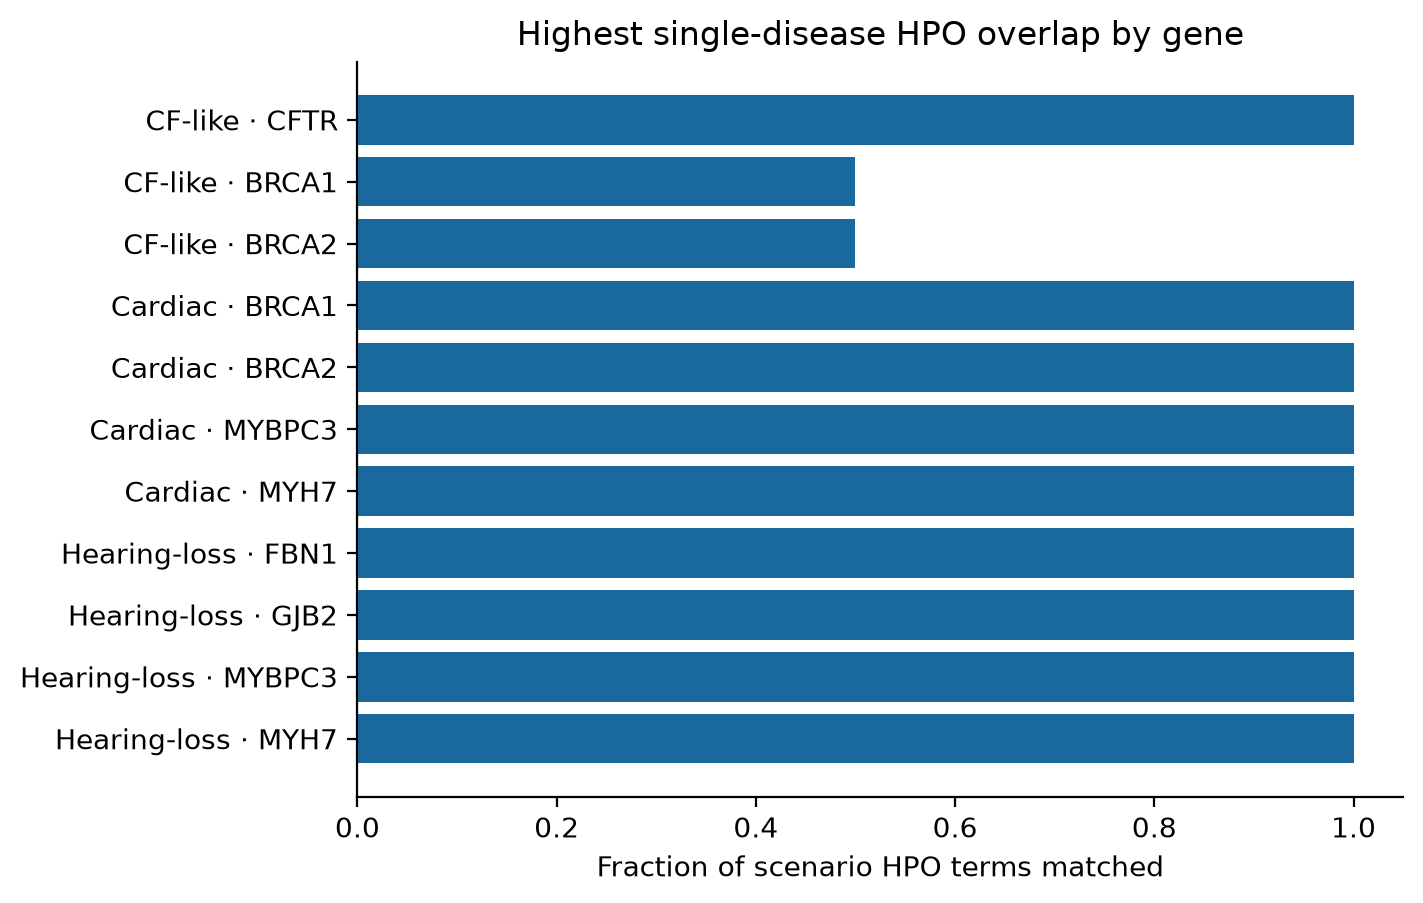

The file beside this chart, header and first rows:
case_id	gene	hpo_overlap	disease_ids	candidate_variants
CF-like	CFTR	1.0	OMIM:219700;ORPHA:586	20
CF-like	BRCA1	0.5	ORPHA:1333	20
CF-like	BRCA2	0.5	ORPHA:1333	20
Cardiac	BRCA1	1.0	ORPHA:84	20
Cardiac	BRCA2	1.0	ORPHA:84	20
Cardiac	MYBPC3	1.0	OMIM:115197	10
Cardiac	MYH7	1.0	OMIM:255160	20
Hearing-loss	FBN1	1.0	ORPHA:2833	20
Hearing-loss	GJB2	1.0	OMIM:148210;OMIM:220290;OMIM:601544;OMIM…	20
Hearing-loss	MYBPC3	1.0	ORPHA:154	10
Hearing-loss	MYH7	1.0	ORPHA:154	20
